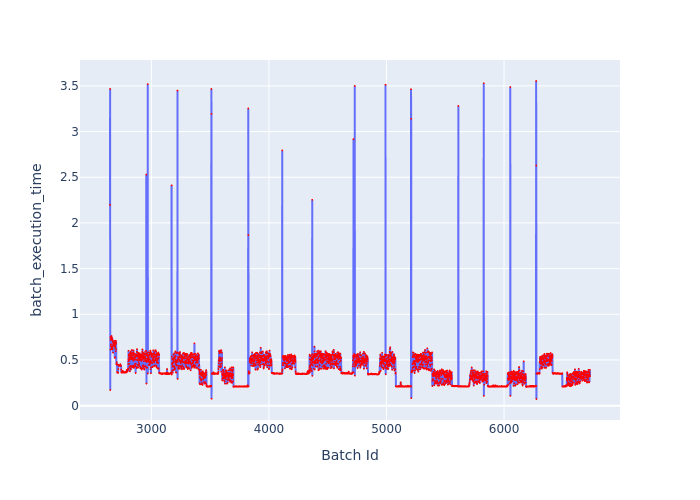

Data behind this chart, as committed beside it:
Batch Id, batch_execution_time
2648, 2.197
2649, 3.467
2650, 0.1708
2651, 0.7504
2652, 0.6134
2653, 0.719
2654, 0.6519
2655, 0.7299
2656, 0.6707
2657, 0.7511
2658, 0.6485
2659, 0.7366
2660, 0.6213
2661, 0.7618
2662, 0.6182
2663, 0.7352
2664, 0.6322
2665, 0.7191
2666, 0.6491
2667, 0.7405
2668, 0.6389
2669, 0.718
2670, 0.6193
2671, 0.6986
2672, 0.6507
2673, 0.714
2674, 0.5798
2675, 0.665
2676, 0.6704
2677, 0.6933
2678, 0.6771
2679, 0.6715
2680, 0.6818
2681, 0.6944
2682, 0.673
2683, 0.6595
2684, 0.6545
2685, 0.6936
2686, 0.676
2687, 0.6573
2688, 0.6733
2689, 0.5226
2690, 0.7101
2691, 0.5292
2692, 0.6319
2693, 0.6475
2694, 0.7042
2695, 0.6704
2696, 0.7063
2697, 0.5962
2698, 0.711
2699, 0.6847
2700, 0.6883
2701, 0.6166
2702, 0.4515
2703, 0.4552
2704, 0.4528
2705, 0.4512
2706, 0.4761
2707, 0.4538
... 4,024 more rows
